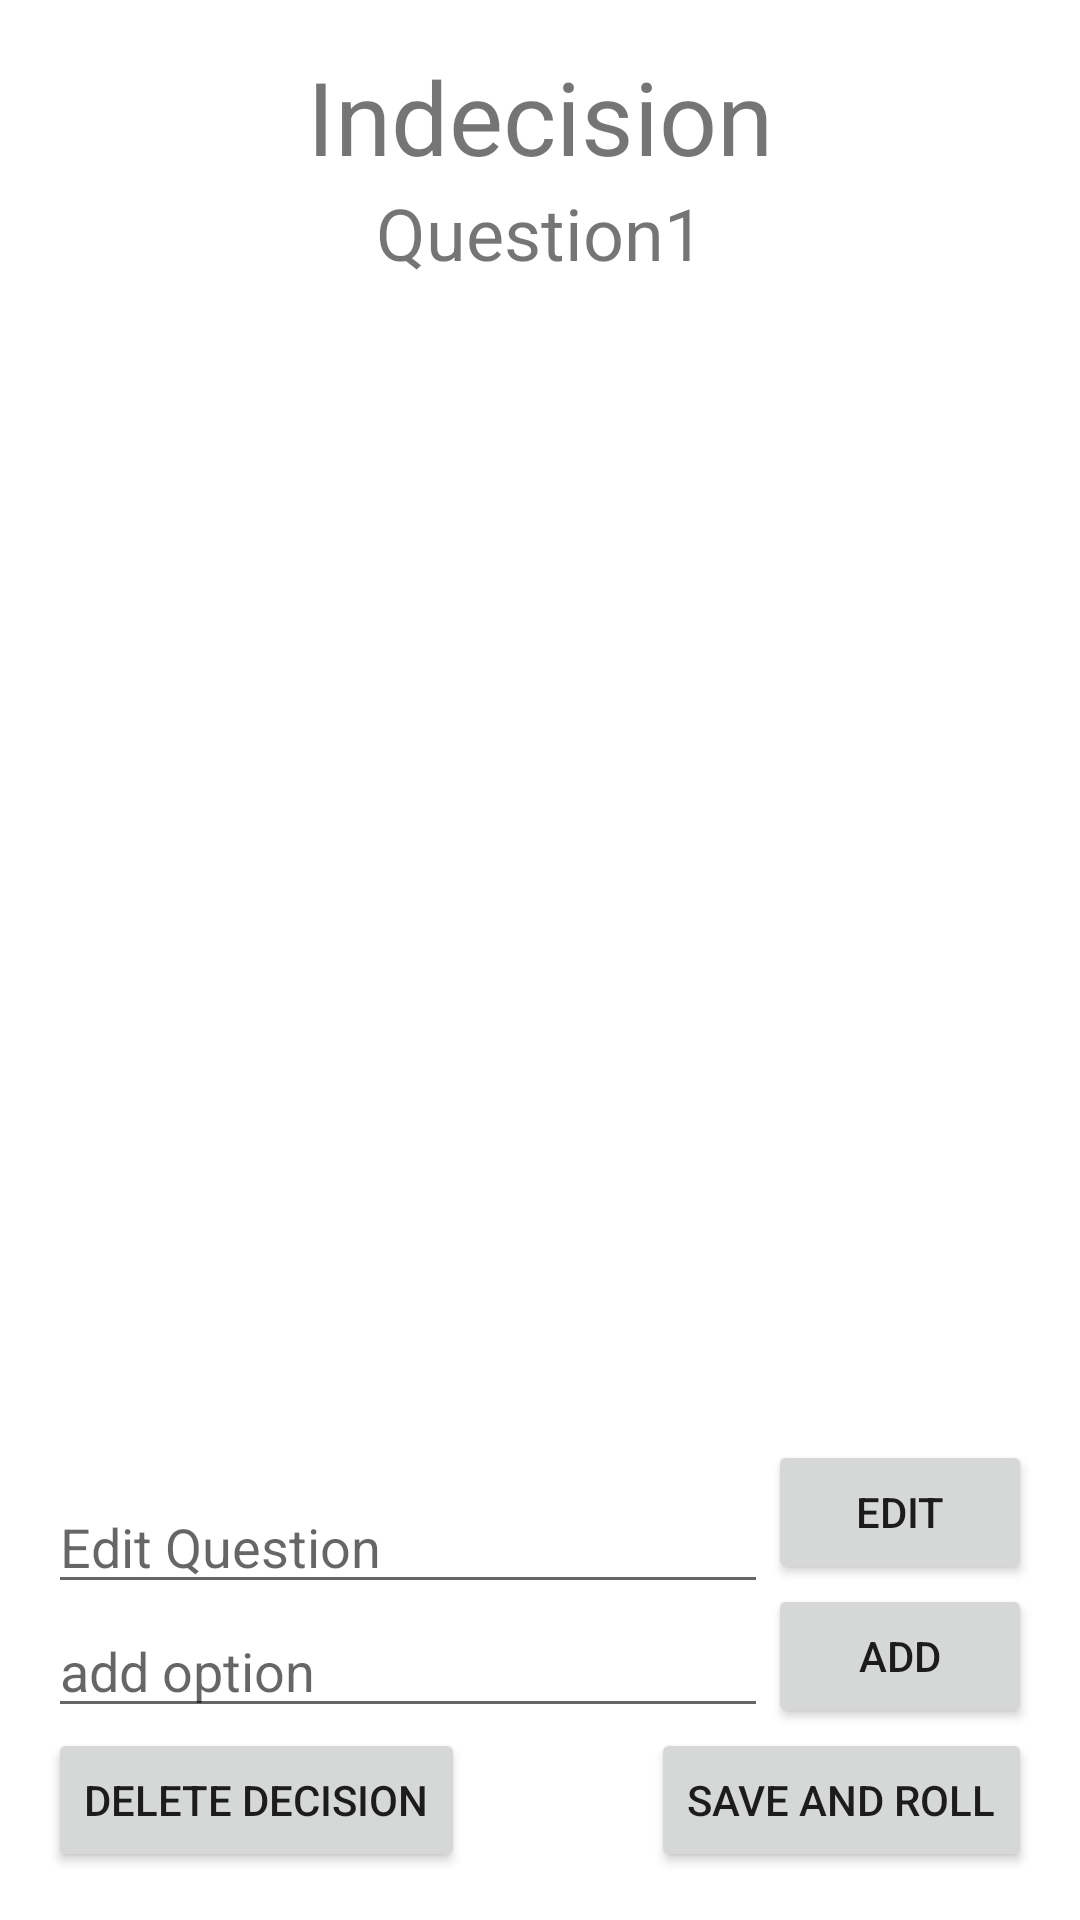

The Android layout XML behind this screen, and the referenced resources:
<!-- AndroidManifest.xml: application theme Theme.Indecision -->
<!-- res/layout/activity_edit.xml -->
<?xml version="1.0" encoding="utf-8"?>
<androidx.constraintlayout.widget.ConstraintLayout xmlns:android="http://schemas.android.com/apk/res/android"
    xmlns:app="http://schemas.android.com/apk/res-auto"
    xmlns:tools="http://schemas.android.com/tools"
    android:layout_width="match_parent"
    android:layout_height="match_parent"
    android:padding="16dp"
    tools:context=".MainActivity">

    <TextView
        android:id="@+id/title"
        android:layout_width="wrap_content"
        android:layout_height="wrap_content"
        android:text="Indecision"
        android:textSize="34sp"
        app:layout_constraintEnd_toEndOf="parent"
        app:layout_constraintStart_toStartOf="parent"
        app:layout_constraintTop_toTopOf="parent" />

    <TextView
        android:id="@+id/tvQuestion"
        android:layout_width="wrap_content"
        android:layout_height="wrap_content"
        android:text="Question1"
        android:textSize="24sp"
        app:layout_constraintEnd_toEndOf="parent"
        app:layout_constraintStart_toStartOf="parent"
        app:layout_constraintTop_toBottomOf="@+id/title" />

    <androidx.recyclerview.widget.RecyclerView
        android:id="@+id/rvOptionList"
        android:layout_width="match_parent"
        android:layout_height="0dp"
        app:layout_constraintBottom_toTopOf="@+id/etEditQuestion"
        app:layout_constraintEnd_toEndOf="parent"
        app:layout_constraintHorizontal_bias="0.0"
        app:layout_constraintStart_toStartOf="parent"
        app:layout_constraintTop_toBottomOf="@+id/tvQuestion"
        app:layout_constraintVertical_bias="0.0" />

    <EditText
        android:id="@+id/etAddOption"
        android:layout_width="0dp"
        android:layout_height="wrap_content"
        android:hint="add option"
        app:layout_constraintBottom_toTopOf="@+id/saveAndRollBtn"
        app:layout_constraintEnd_toStartOf="@+id/addOptionBtn"
        app:layout_constraintHorizontal_bias="1.0"
        app:layout_constraintStart_toStartOf="parent" />

    <EditText
        android:id="@+id/etEditQuestion"
        android:layout_width="0dp"
        android:layout_height="wrap_content"
        android:hint="Edit Question"
        app:layout_constraintBottom_toTopOf="@+id/etAddOption"
        app:layout_constraintEnd_toStartOf="@+id/addOptionBtn"
        app:layout_constraintHorizontal_bias="1.0"
        app:layout_constraintStart_toStartOf="parent" />

    <Button
        android:id="@+id/addOptionBtn"
        android:layout_width="wrap_content"
        android:layout_height="wrap_content"
        android:text="Add"
        app:layout_constraintBottom_toTopOf="@+id/saveAndRollBtn"
        app:layout_constraintEnd_toEndOf="parent" />

    <Button
        android:id="@+id/addQuestionBtn"
        android:layout_width="wrap_content"
        android:layout_height="wrap_content"
        android:text="Edit"
        app:layout_constraintBottom_toTopOf="@+id/addOptionBtn"
        app:layout_constraintEnd_toEndOf="parent" />

    <Button
        android:id="@+id/saveAndRollBtn"
        android:layout_width="wrap_content"
        android:layout_height="wrap_content"
        android:text="Save and Roll"
        app:layout_constraintBottom_toBottomOf="parent"
        app:layout_constraintEnd_toEndOf="parent" />

    <Button
        android:id="@+id/deleteBtn"
        android:layout_width="wrap_content"
        android:layout_height="wrap_content"
        android:text="Delete Decision"
        app:layout_constraintBottom_toBottomOf="parent"
        app:layout_constraintStart_toStartOf="parent"
        app:layout_constraintTop_toBottomOf="@+id/etAddOption" />

</androidx.constraintlayout.widget.ConstraintLayout>
<!-- resources referenced by this layout -->
<resources>
  <style name="Theme.Indecision" parent="Theme.MaterialComponents.DayNight.DarkActionBar">
          
          <item name="colorPrimary">@color/purple_500</item>
          <item name="colorPrimaryVariant">@color/purple_700</item>
          <item name="colorOnPrimary">@color/white</item>
          
          <item name="colorSecondary">@color/teal_200</item>
          <item name="colorSecondaryVariant">@color/teal_700</item>
          <item name="colorOnSecondary">@color/black</item>
          
          <item name="android:statusBarColor" tools:targetApi="l">?attr/colorPrimaryVariant</item>
          
      </style>
  <color name="purple_500">#457b9d</color>
  <color name="purple_700">#1d3557</color>
  <color name="white">#f1faee</color>
  <color name="teal_200">#a8dadc</color>
  <color name="teal_700">#e63946</color>
  <color name="black">#FF000000</color>
</resources>
